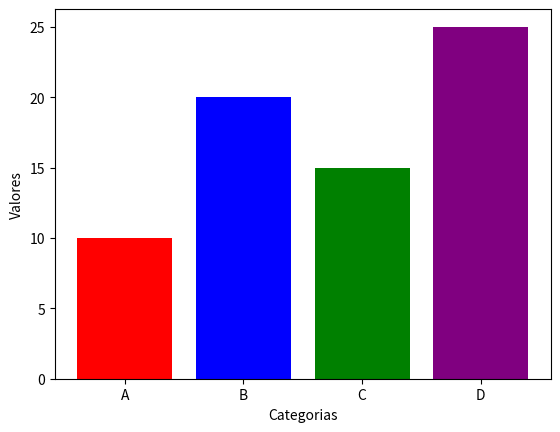

Here is the Python script that generated this plot:

import matplotlib.pyplot as plt

fig,ax=plt.subplots()

categorias=["A","B","C","D"]
valores=[10,20,15,25]
colores=["red","blue","green","purple"]

ax.set_xlabel("Categorias")
ax.set_ylabel("Valores")
ax.bar(categorias,valores,color=colores)

plt.show()
